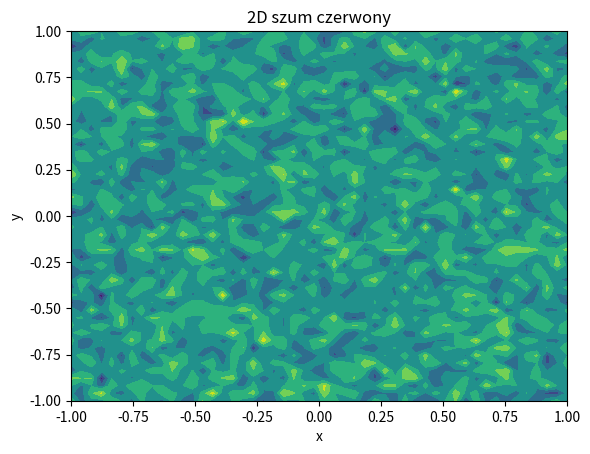

Write the Python code that produced this figure.
import scipy as scp
import matplotlib.pyplot as plt
import numpy as np
import pandas as pd

"""
Zad. 7 Przygotuj kod w języku Python, który generuje dwuwymiarowy szum czerwony
(Browna). Wyświetl wygenerowany przebieg na płaszczyźnie.
"""

time = 100
x = np.linspace(-1,1,50)
y = np.linspace(-1,1,50)
X,Y = np.meshgrid(x,y)
Z = np.zeros((50,50))
for i in range(50):
    for j in range(50):
        Z[i,j] = np.random.uniform(0,1,time).cumsum()[-1]


plt.contourf(X,Y,Z)
plt.title('2D szum czerwony')
plt.xlabel('x')
plt.ylabel('y')
plt.show()